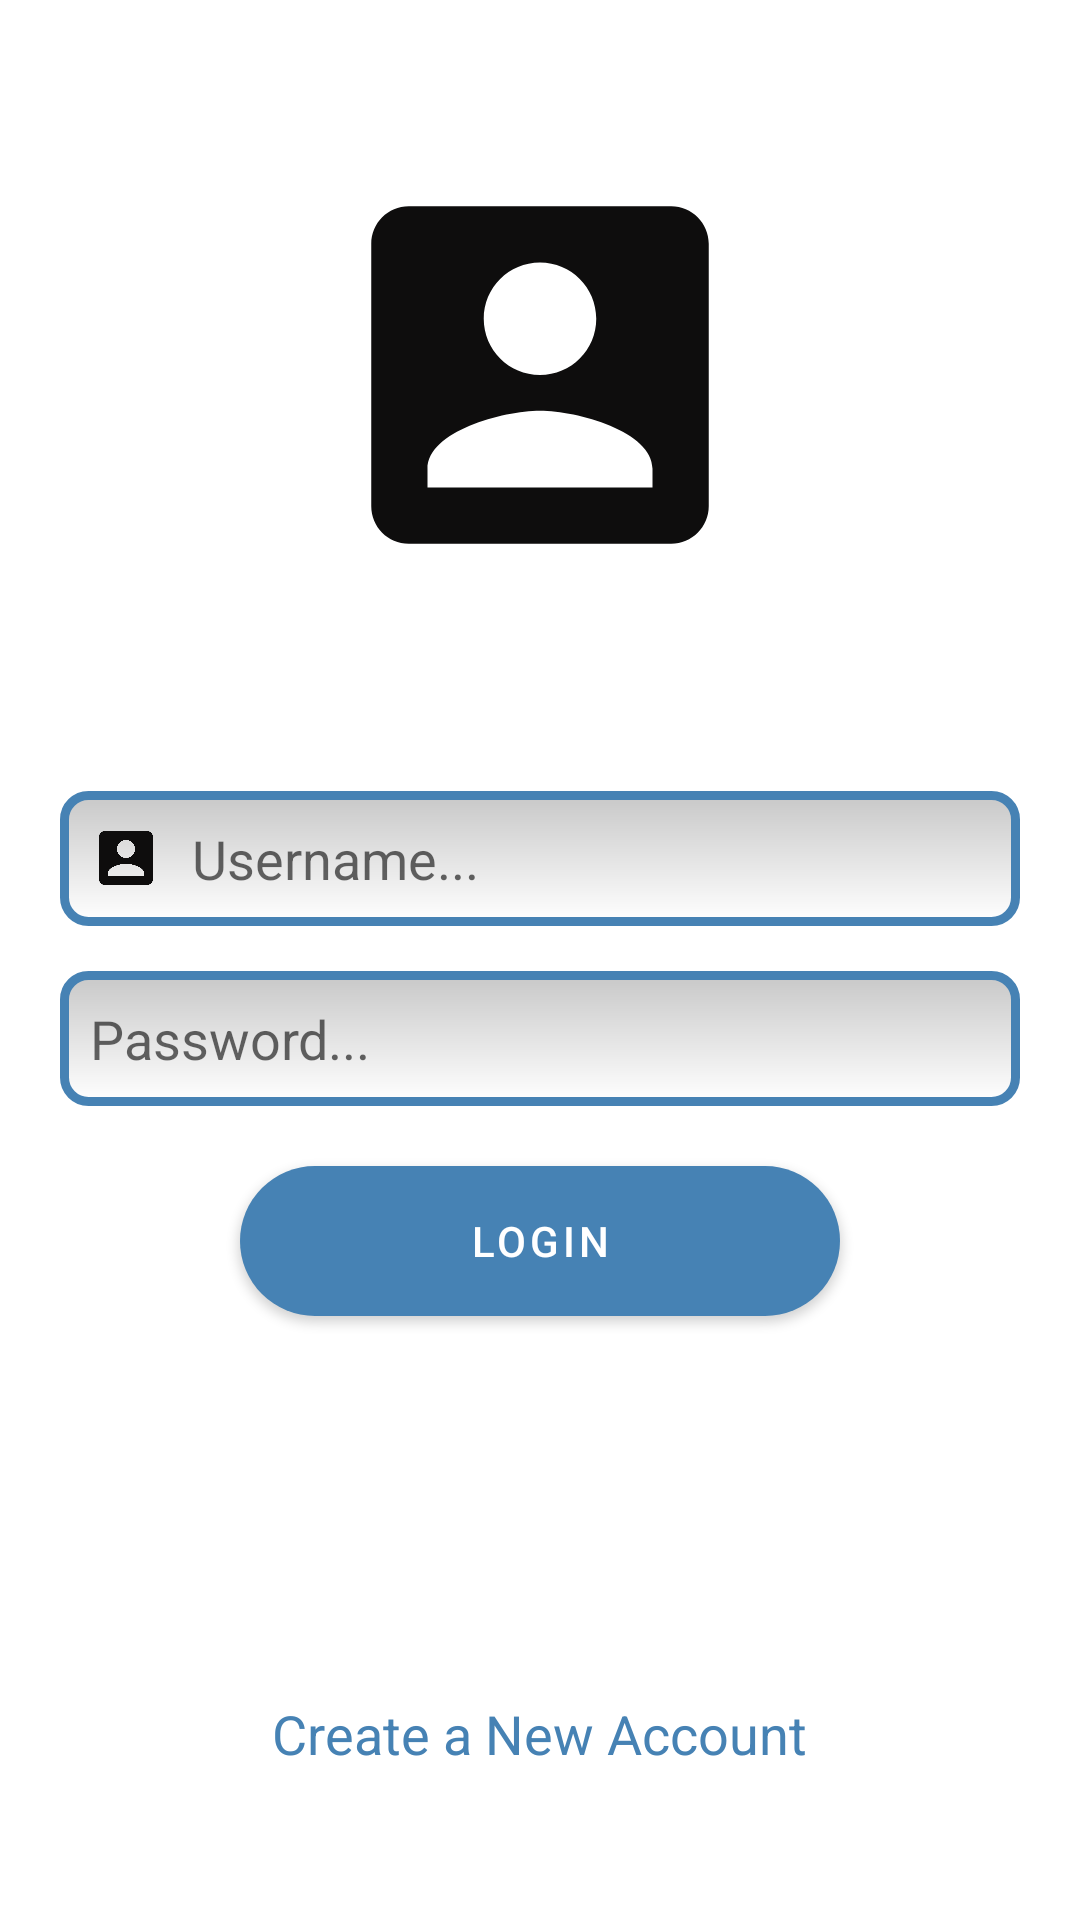

Produce the Android XML layout that renders to this screen, including the resource entries it uses.
<!-- AndroidManifest.xml: application theme Theme.ChildSafetyApp -->
<!-- res/layout/activity_log_in.xml -->
<?xml version="1.0" encoding="utf-8"?>
<RelativeLayout xmlns:android="http://schemas.android.com/apk/res/android"
    xmlns:app="http://schemas.android.com/apk/res-auto"
    xmlns:tools="http://schemas.android.com/tools"
    android:layout_width="match_parent"
    android:layout_height="match_parent"
    tools:context=".LogIn">

    <ImageView
        android:id="@+id/ic_account"
        android:layout_width="150dp"
        android:layout_height="150dp"
        android:layout_marginTop="50dp"
        android:src="@drawable/ic_account"
        android:layout_centerHorizontal="true"/>

    <TextView
        android:id="@+id/txtlogin"
        android:layout_width="wrap_content"
        android:layout_height="wrap_content"
        android:layout_below="@+id/ic_account"
        android:textSize="25sp"
        android:textColor="#000"
        android:layout_centerHorizontal="true"/>


    <EditText
        android:layout_width="match_parent"
        android:layout_height="45dp"
        android:id="@+id/edit_user"
        android:layout_below="@+id/txtlogin"
        android:layout_marginRight="20dp"
        android:layout_marginLeft="20dp"
        android:hint="Username..."
        android:layout_marginTop="30dp"
        android:background="@drawable/rounde_edittext"
        android:drawableLeft="@drawable/ic_account"
        android:paddingLeft="10dp"
        android:drawablePadding="10dp"/>

    <EditText
        android:layout_width="match_parent"
        android:layout_height="45dp"
        android:id="@+id/edit_pw"
        android:layout_below="@+id/edit_user"
        android:layout_marginRight="20dp"
        android:layout_marginLeft="20dp"
        android:hint="Password..."
        android:layout_marginTop="15dp"
        android:background="@drawable/rounde_edittext"
        android:drawableLeft="@drawable/ic_lock"
        android:paddingLeft="10dp"
        android:drawablePadding="10dp"/>

    <Button
        android:id="@+id/btn_login"
        android:layout_width="200dp"
        android:layout_height="50dp"
        android:layout_below="@id/edit_pw"
        android:layout_centerHorizontal="true"
        android:layout_marginTop="20dp"
        android:background="@drawable/rounded_button"
        android:text="Login"
        android:onClick="onLaunchSignIn"
        android:textColor="#ffffff"
        app:backgroundTint="@color/steal_blue" />

    <TextView
        android:layout_width="wrap_content"
        android:layout_height="wrap_content"
        android:text="Create a New Account"
        android:onClick="onRegister"
        android:layout_alignParentBottom="true"
        android:layout_centerHorizontal="true"
        android:textSize="18sp"
        android:textColor="@color/steal_blue"
        android:layout_marginBottom="50dp"/>


</RelativeLayout>
<!-- resources referenced by this layout -->
<resources>
  <color name="steal_blue">#4682b4</color>
  <!-- drawable ic_account (drawable) -->
  <vector android:height="24dp" android:tint="#0E0D0D"
      android:viewportHeight="24" android:viewportWidth="24"
      android:width="24dp" xmlns:android="http://schemas.android.com/apk/res/android">
      <path android:fillColor="@android:color/white" android:pathData="M3,5v14c0,1.1 0.89,2 2,2h14c1.1,0 2,-0.9 2,-2L21,5c0,-1.1 -0.9,-2 -2,-2L5,3c-1.11,0 -2,0.9 -2,2zM15,9c0,1.66 -1.34,3 -3,3s-3,-1.34 -3,-3 1.34,-3 3,-3 3,1.34 3,3zM6,17c0,-2 4,-3.1 6,-3.1s6,1.1 6,3.1v1L6,18v-1z"/>
  </vector>
  <!-- drawable rounde_edittext (drawable) -->
  <?xml version="1.0" encoding="utf-8"?>
  <shape xmlns:android="http://schemas.android.com/apk/res/android"
      android:thickness="0dp"
      android:shape="rectangle">
      <stroke android:width="3dp"
          android:color="@color/steal_blue"/>
      <corners android:radius="8dp"/>
      <gradient android:startColor="#c8c8c8"
          android:endColor="#ffffff"
          android:type="linear"
          android:angle="270"/>
  
  
  </shape>
  <!-- drawable rounded_button (drawable) -->
  <?xml version="1.0" encoding="utf-8"?>
  <shape xmlns:android="http://schemas.android.com/apk/res/android">
      <solid android:color="@color/orange"/>
      <corners android:radius="30dp"/>
  
  </shape>
  <style name="Theme.ChildSafetyApp" parent="Theme.MaterialComponents.DayNight.NoActionBar">
          
          <item name="colorPrimary">@color/primary </item>
          <item name="android:statusBarColor" tools:targetApi="l">@color/primary </item>
      </style>
  <color name="orange">#e77827</color>
  <color name="primary">#6A7CFF</color>
</resources>
